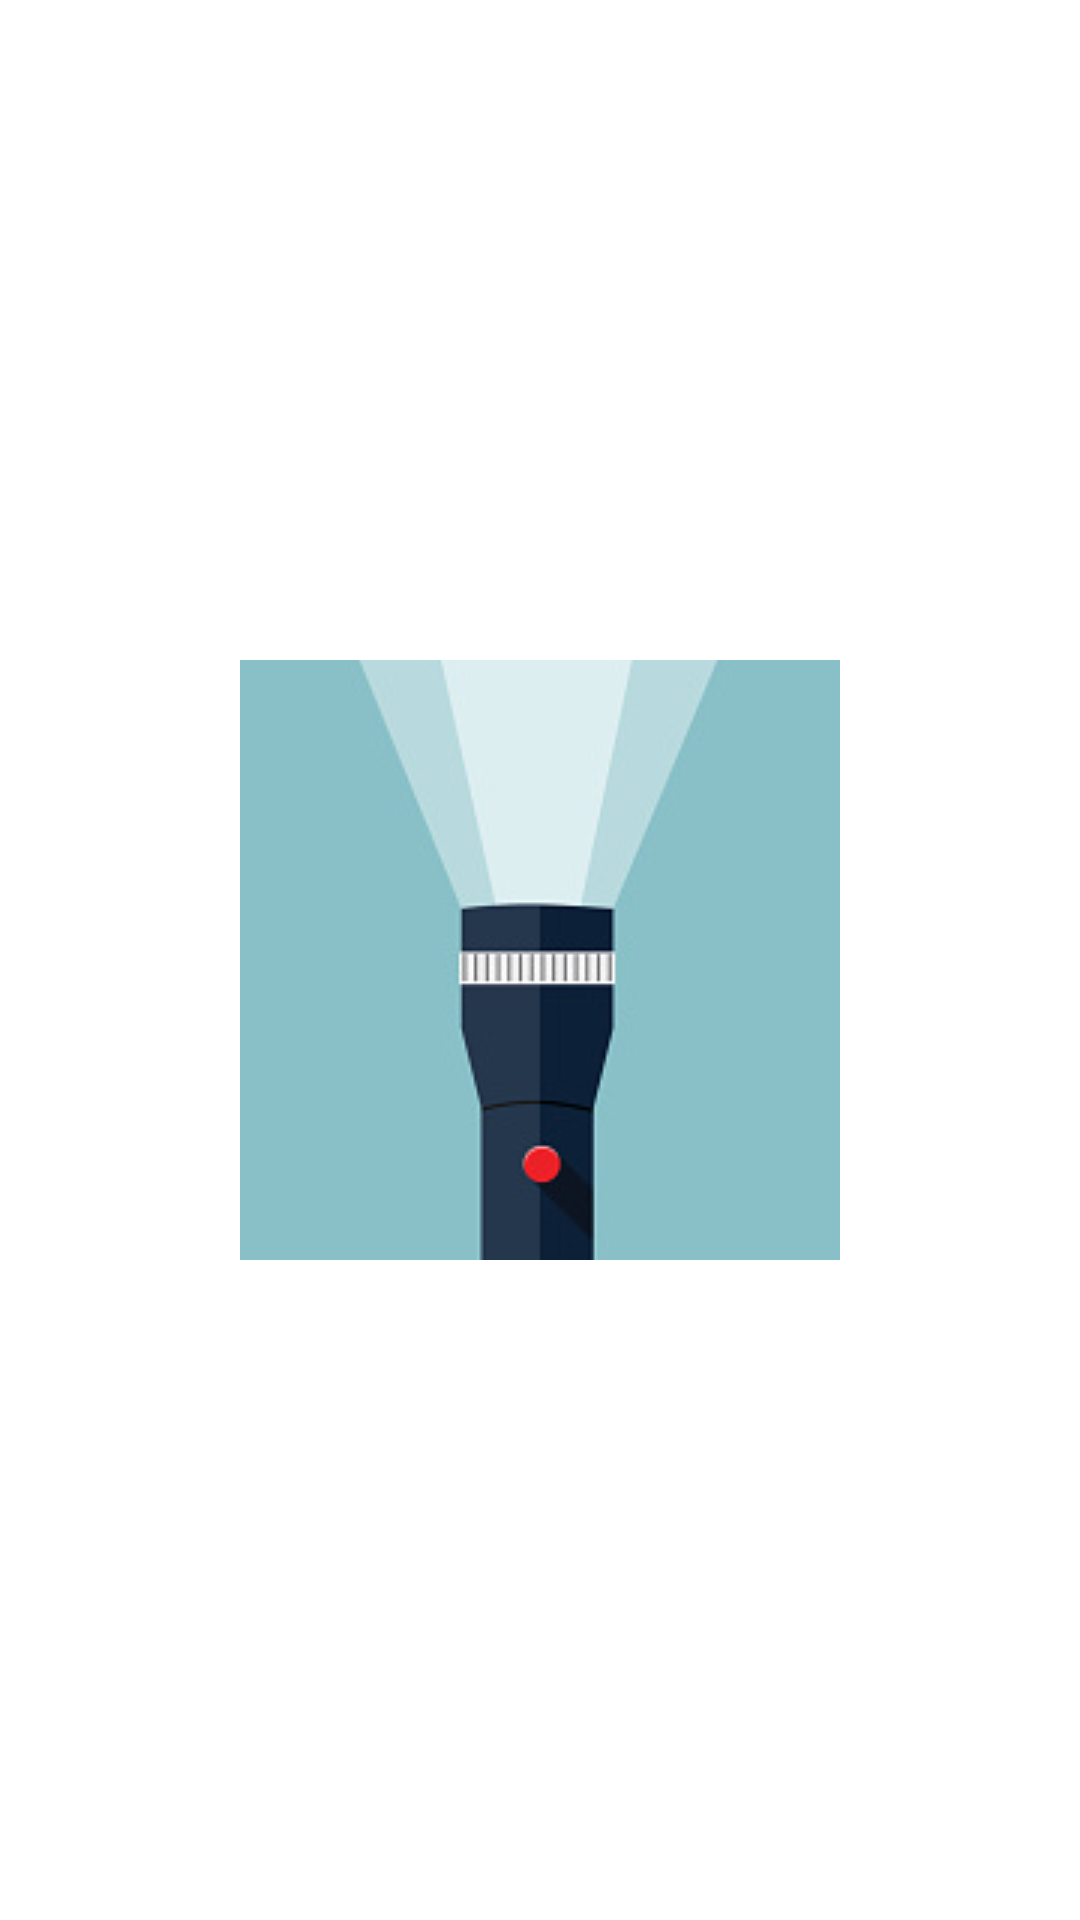

Write the Android layout XML for this screen, with the resource values it uses.
<!-- AndroidManifest.xml: application theme Theme.FlashlightAplication -->
<!-- res/layout/flasthlight_on.xml -->
<?xml version="1.0" encoding="utf-8"?>
<RelativeLayout xmlns:android="http://schemas.android.com/apk/res/android"
    android:layout_width="match_parent"
    android:layout_height="match_parent">
<ImageButton
    android:id="@+id/flatshlight_off_button"
    android:layout_width="200dp"
    android:layout_height="200dp"
    android:layout_centerInParent="true"
    android:background="@drawable/img_border"
    android:src="@drawable/flashlight_on"/>
</RelativeLayout>
<!-- resources referenced by this layout -->
<resources>
  <!-- drawable flashlight_on: jpg bitmap (drawable, 15910 bytes) -->
  <!-- drawable img_border (drawable) -->
  <?xml version="1.0" encoding="utf-8"?>
  <shape
      xmlns:android="http://schemas.android.com/apk/res/android"
      android:shape="rectangle">
  
      
      <solid
          android:color="@color/yellow" >
      </solid>
  
      
  
      
  
  
      
      <corners
          android:radius="300dp" >
      </corners>
  
  </shape>
  <style name="Theme.FlashlightAplication" parent="Theme.MaterialComponents.DayNight.NoActionBar">
          
          <item name="colorPrimary">@color/purple_500</item>
          <item name="colorPrimaryVariant">@color/purple_700</item>
          <item name="colorOnPrimary">@color/white</item>
          
          <item name="colorSecondary">@color/teal_200</item>
          <item name="colorSecondaryVariant">@color/teal_700</item>
          <item name="colorOnSecondary">@color/black</item>
          
          <item name="android:statusBarColor" tools:targetApi="l">?attr/colorPrimaryVariant</item>
          
      </style>
  <color name="yellow">#FCF9BE</color>
  <color name="purple_500">#FF6200EE</color>
  <color name="purple_700">#FF3700B3</color>
  <color name="white">#FFFFFFFF</color>
  <color name="teal_200">#FF03DAC5</color>
  <color name="teal_700">#FF018786</color>
  <color name="black">#FF000000</color>
</resources>
